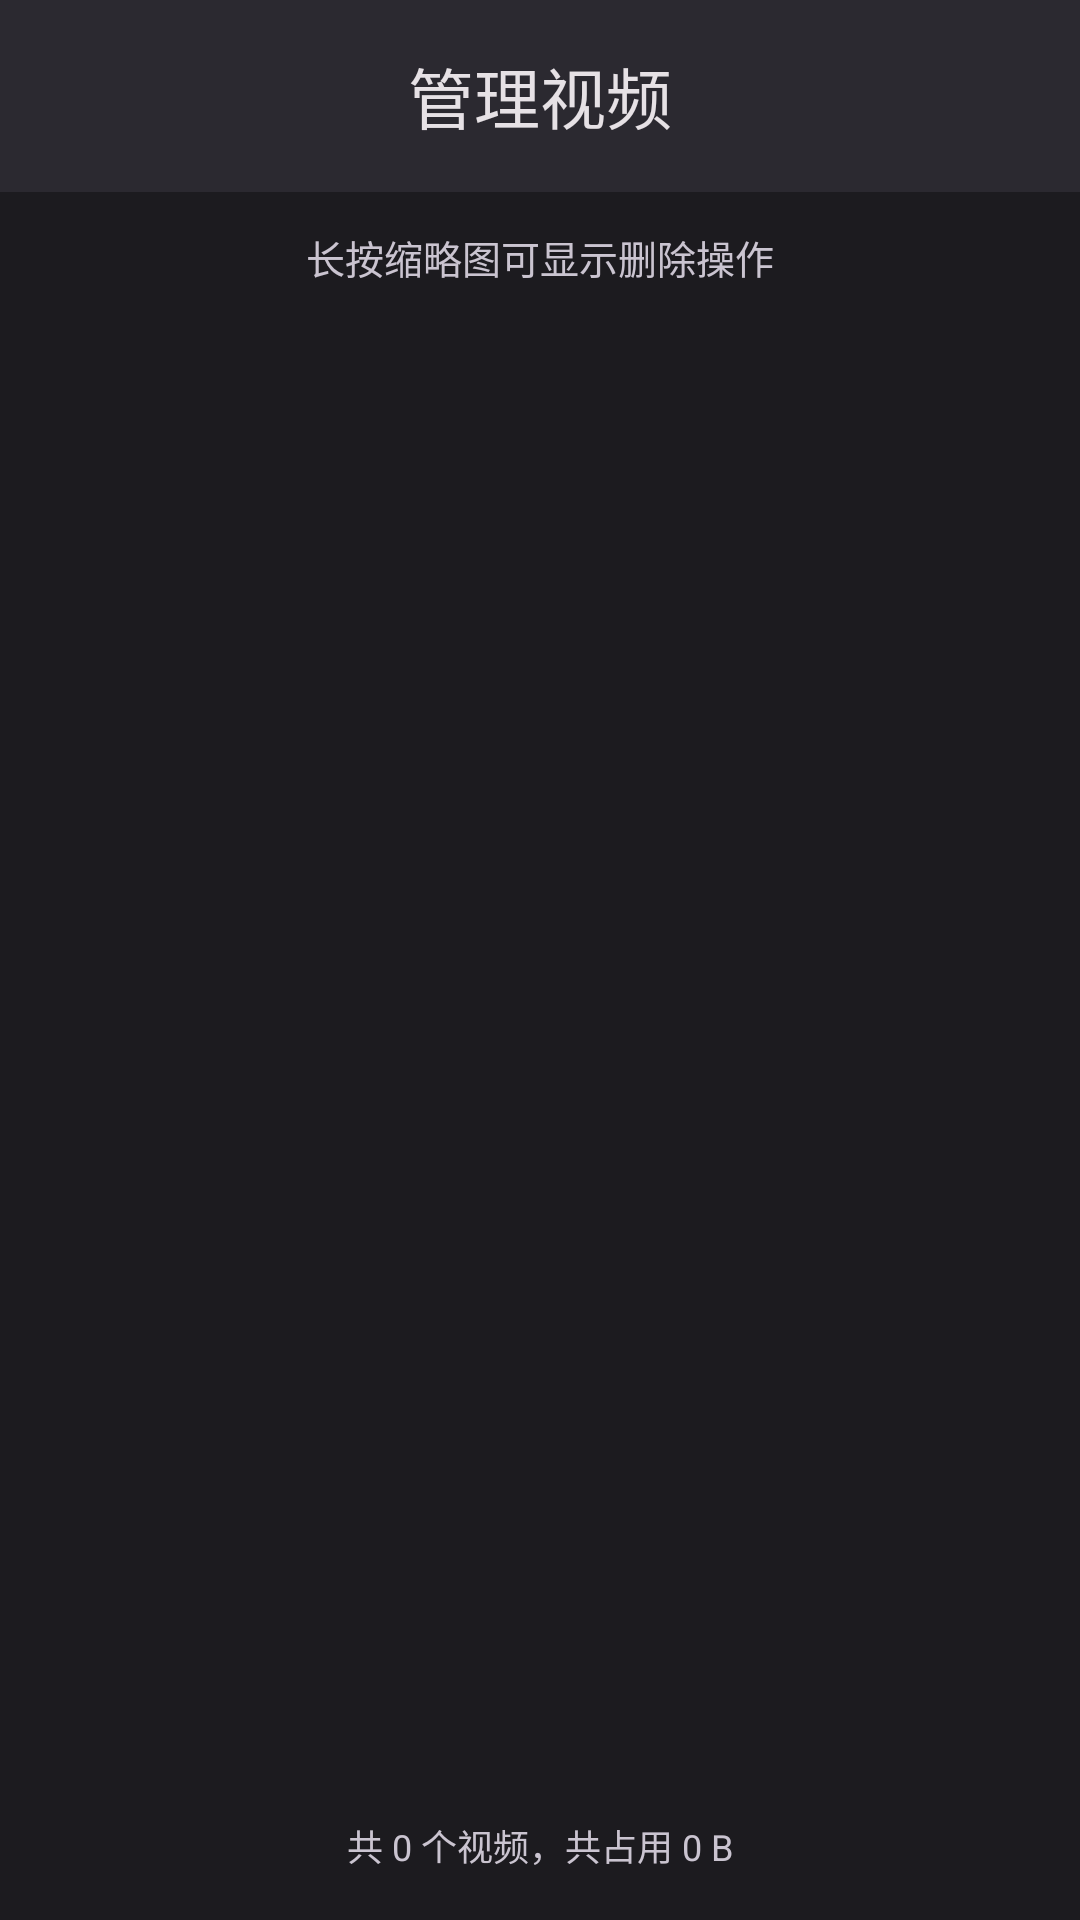

Write the Android layout XML for this screen, with the resource values it uses.
<!-- AndroidManifest.xml: activity theme Theme.MyApplication.Fullscreen -->
<!-- res/layout/activity_video_manage.xml -->
<?xml version="1.0" encoding="utf-8"?>
<LinearLayout xmlns:android="http://schemas.android.com/apk/res/android"
    xmlns:app="http://schemas.android.com/apk/res-auto"
    android:layout_width="match_parent"
    android:layout_height="match_parent"
    android:background="@color/manage_background"
    android:orientation="vertical">

    <com.google.android.material.appbar.MaterialToolbar
        android:id="@+id/toolbar"
        android:layout_width="match_parent"
        android:layout_height="?attr/actionBarSize"
        android:background="@color/manage_topbar"
        app:navigationIcon="@drawable/ic_arrow_back"
        app:navigationIconTint="@color/md_on_surface_dark"
        app:title="@string/manage_title"
        app:titleCentered="true"
        app:titleTextColor="@color/md_on_surface_dark" />

    <TextView
        android:id="@+id/tvManageHint"
        android:layout_width="match_parent"
        android:layout_height="wrap_content"
        android:gravity="center"
        android:paddingTop="12dp"
        android:paddingBottom="8dp"
        android:text="@string/manage_hint"
        android:textColor="@color/md_on_surface_variant_dark"
        android:textSize="13sp" />

    <androidx.recyclerview.widget.RecyclerView
        android:id="@+id/rvManageGrid"
        android:layout_width="match_parent"
        android:layout_height="0dp"
        android:layout_weight="1"
        android:clipToPadding="false"
        android:padding="8dp" />

    <TextView
        android:id="@+id/tvManageCount"
        android:layout_width="match_parent"
        android:layout_height="wrap_content"
        android:gravity="center"
        android:paddingTop="12dp"
        android:paddingBottom="16dp"
        android:text="@string/video_count_default"
        android:textColor="@color/md_on_surface_variant_dark"
        android:textSize="12sp" />

</LinearLayout>
<!-- resources referenced by this layout -->
<resources>
  <color name="manage_background">#1C1B1F</color>
  <color name="manage_topbar">#2B2930</color>
  <color name="md_on_surface_dark">#E6E1E5</color>
  <color name="md_on_surface_variant_dark">#CAC4D0</color>
  <string name="manage_hint">长按缩略图可显示删除操作</string>
  <string name="manage_title">管理视频</string>
  <string name="video_count_default">共 0 个视频，共占用 0 B</string>
  <style name="Theme.MyApplication.Fullscreen" parent="Theme.Material3.Dark.NoActionBar">
          <item name="colorPrimary">@color/md_primary</item>
          <item name="colorOnPrimary">@color/md_on_primary</item>
          <item name="colorPrimaryContainer">@color/md_primary_container</item>
          <item name="colorSurface">@color/md_surface_dark</item>
          <item name="colorOnSurface">@color/md_on_surface_dark</item>
          <item name="android:statusBarColor">@android:color/transparent</item>
          <item name="android:navigationBarColor">@android:color/transparent</item>
      </style>
  <color name="md_primary">#6750A4</color>
  <color name="md_on_primary">#FFFFFF</color>
  <color name="md_primary_container">#EADDFF</color>
  <color name="md_surface_dark">#1C1B1F</color>
</resources>
